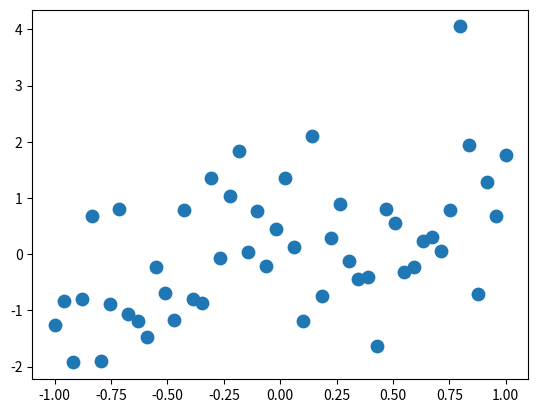

Write Python code to recreate this figure. (Note: this script raises an exception after producing the figure.)
import matplotlib
matplotlib.use("agg")

import matplotlib.pyplot as plt
import numpy as np


# Create the point data.
x = np.linspace(-1, 1)
y = x + np.random.normal(size=x.size)

# Vary the marker size.
fig = plt.figure()
ax = fig.gca()
ax.scatter(x, y, s=80)
fig.savefig("images/markers_large.png")

# Make markers different sizes
fig = plt.figure()
ax = fig.gca()
sizes = (np.random.sample(size=x.size) * 10) ** 2
ax.scatter(x, y, s=sizes)
fig.savefig("images/markers_sized.png")

# Vary the marker style.
fig = plt.figure()
ax = fig.gca()
ax.scatter(x, y, marker="v")
fig.savefig("images/markers_triangle.png")

# Make markers of different styles.
fig = plt.figure()
ax = fig.gca()
N = x.size // 3
ax.scatter(x[:N], y[:N], marker="o")
ax.scatter(x[N: 2 * N], y[N: 2 * N], marker="x")
ax.scatter(x[2 * N:], y[2 * N:], marker="s")
fig.savefig("images/markers_styled.png")

# Change the marker colors
fig = plt.figure()
ax = fig.gca()
ax.scatter(x, y, c="orange")
fig.savefig("images/markers_orange.png")

# Vary the marker colors.
fig = plt.figure()
ax = fig.gca()
ax.scatter(x, y, c=x - y)
fig.savefig("images/markers_colors.png")

# Create a lot of point data.
x = np.linspace(-1, 1, num=1e5)
y = x + np.random.normal(size=x.size)

# Make markers transparent.
fig = plt.figure()
ax = fig.gca()
ax.scatter(x, y, marker=".", alpha=.05, edgecolors="none")
fig.savefig("images/markers_transparent.png")
